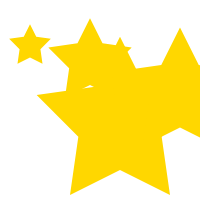
t = 0.00 s
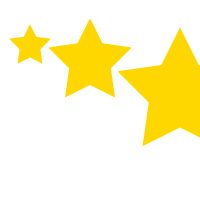
t = 2.50 s
t = 5.00 s: frame unchanged from t = 2.50 s, image omitted
t = 7.50 s: frame unchanged from t = 2.50 s, image omitted

The animated SVG that drew these frames (rendered in a browser with its animation timeline set to each time). Animation: 1 SMIL element (animateTransform=1); one cycle of 10.00 s, repeats indefinitely.

<svg width="200" height="200" xmlns="http://www.w3.org/2000/svg">
  <defs>
    <symbol id="star" viewBox="0 0 24 24">
      <polygon points="12,2 15,8 22,9 17,14 18,21 12,18 6,21 7,14 2,9 9,8" fill="gold" />
    </symbol>
  </defs>
  <use href="#star" x="20" y="20">
    <animateTransform attributeName="transform" type="rotate" from="0 12 12" to="360 12 12" dur="10s" repeatCount="indefinite" />
  </use>
  <use href="#star" x="80" y="20" transform="scale(0.5)" />
  <use href="#star" x="140" y="20" transform="scale(0.75)" />
  <use href="#star" x="20" y="80" transform="scale(0.25)" />
</svg>
